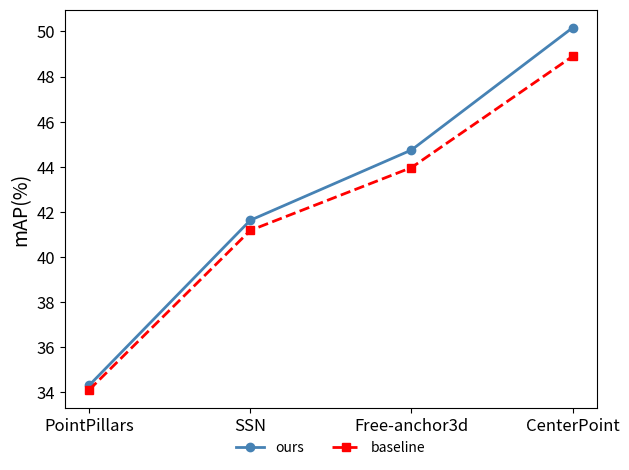

Python code for this plot: (Note: this script raises an exception after producing the figure.)
import matplotlib.pyplot as plt

# gnn_c4 版本的消融
if __name__ == '__main__':

    plt.figure(figsize=(4, 3))
    fig, ax = plt.subplots(dpi=200)

    models = ['PointPillars', 'SSN', 'Free-anchor3d', 'CenterPoint']
    map_c4_w_DA = [0.3429, 0.4162, 0.4474, 0.5017]
    map_0_w_DA = [0.3409, 0.4117, 0.4396, 0.4890]
    map_c4_wo_DA = [0.3336, 0.4077, 0.4436, 0.4821]
    map_0_wo_DA = [0.3343, 0.3982, 0.3703, 0.4648]
    for i in range(4):
        map_c4_w_DA[i] *= 100
        map_0_w_DA[i] *= 100
        map_c4_wo_DA[i] *= 100
        map_0_wo_DA[i] *= 100

    ax.plot(models, map_c4_w_DA, color='steelblue', marker='o', linewidth=2.0, label='ours')
    ax.plot(models, map_0_w_DA, ls='--', color='r', marker='s', linewidth=2.0, label='baseline')
    plt.tick_params(labelsize=12)

    ax.set_ylabel('mAP(%)', fontsize=14)

    ax.legend(loc='upper center', bbox_to_anchor=(0.5, -0.05),
              fancybox=False, shadow=False, ncol=5, frameon=False)  # 将图例放在x轴下方

    plt.tight_layout()
    plt.savefig('/home/<user>/painting/comparsion_map.png')
    plt.close()
    ########################################

    plt.figure(figsize=(4, 3))
    fig, ax = plt.subplots(dpi=200)

    models_aoe = ['PointPillars', 'SSN', 'Free-anchor3d', 'CenterPoint']
    maoe_c4_w_DA = [0.4762, 0.3959, 0.5104, 0.3598]
    maoe_0_w_DA = [0.5231, 0.4355, 0.5298,  0.3850]
    maoe_c4_wo_DA = [0.5009, 0.4523, 0.5212, 0.3694]
    maoe_0_wo_DA = [0.5471, 0.4549, 0.5339, 0.4033]

    ax.plot(models_aoe, maoe_c4_w_DA, color='steelblue', marker='o', linewidth=2.0, label='ours')
    ax.plot(models_aoe, maoe_0_w_DA, ls='--', color='r', marker='s', linewidth=2.0, label='baseline')
    plt.tick_params(labelsize=12)

    ax.set_ylabel('mAOE', fontsize=14)

    ax.legend(loc='upper center', bbox_to_anchor=(0.5, -0.05),
              fancybox=False, shadow=False, ncol=5, frameon=False)  # 将图例放在x轴下方

    plt.tight_layout()
    plt.savefig('/home/<user>/painting/comparsion_maoe.png')
    plt.close()

    x = 1
    y = 2
